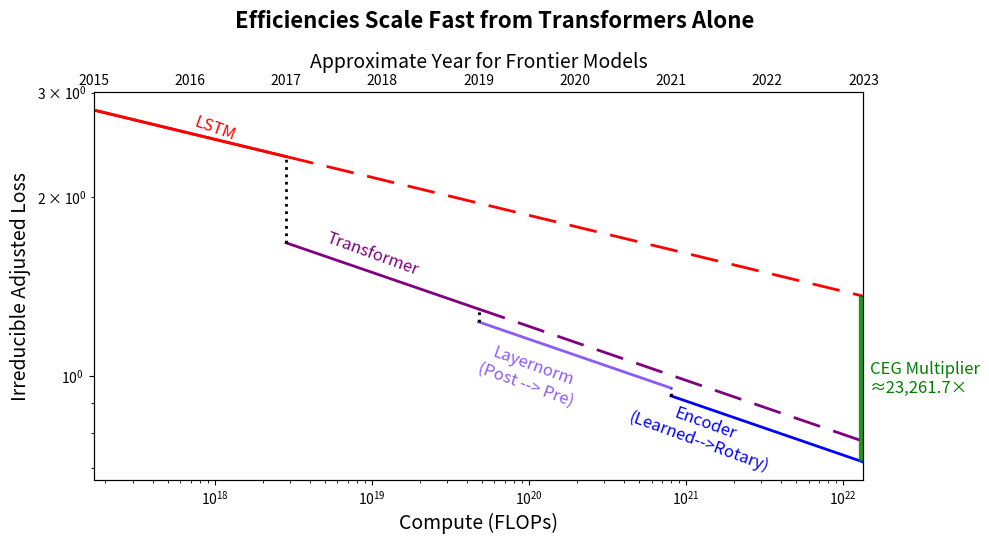
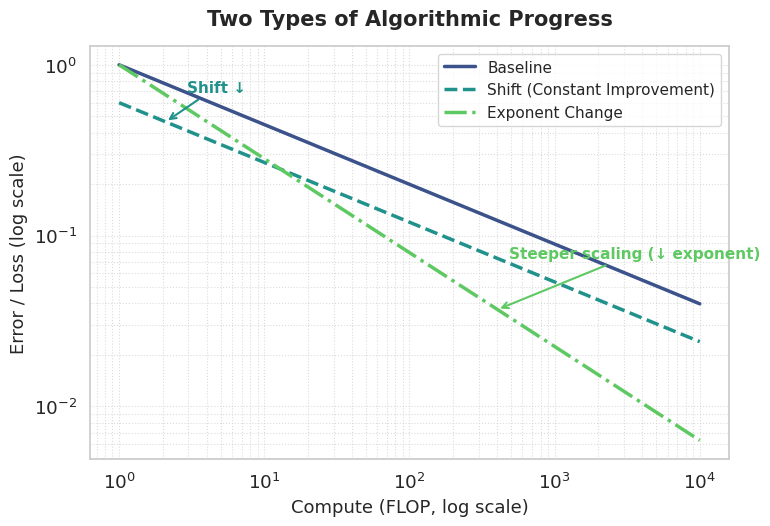
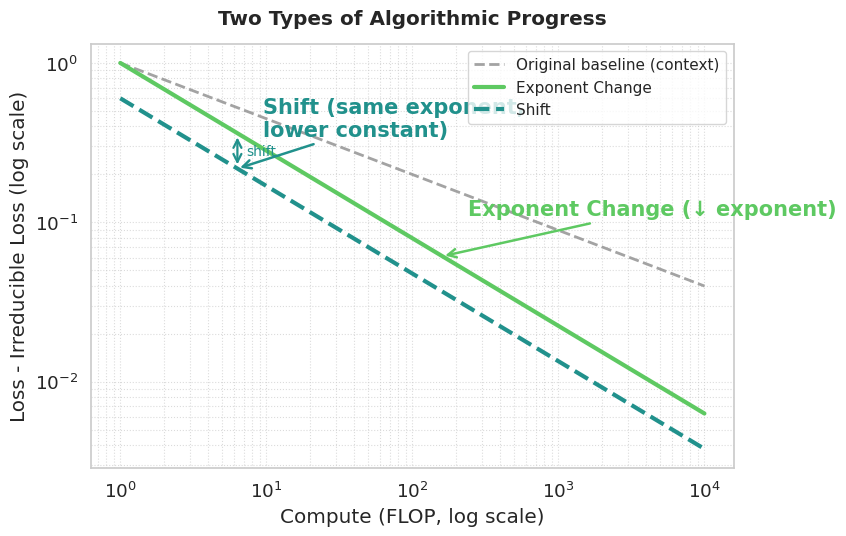

Recreate these plots in Python, in order. (Note: this script raises an exception after producing the figures.)
import numpy as np
import matplotlib.pyplot as plt
from matplotlib.ticker import LogLocator, FuncFormatter

# Configuration
CONFIG = {
    'plot_years': (2015.0, 2023.0),
    'colors': {
        'baseline': 'red',
        'segments': ['red', 'purple', '#8B5CF6', 'blue'],
        'transition': 'black',
        'efficiency': 'green'
    },
    'transitions': [
        ('Transformer', 1e19, 1.6),
        ('Layernorm\n(Post --> Pre)', 10**20, 1),
        ('Encoder\n(Learned-->Rotary)', 10**21.1, 0.8)
    ],
    'label_rotation': -20,
    'fontsize': 12
}

A0, alpha0, E = 35.5, 0.064, 1.8

segments = [
    (-np.inf, 2017, A0, alpha0),
    (2017, 2019.0, 80, 0.091),
    (2019, 2021, 80*(1.73**-0.091), 0.091),
    (2021, np.inf, 80*((1.27*1.1*1.73)**-0.091), 0.091),
]

def year_to_compute(year, y0=2013, C0=1e16, k=np.log(4.1)/1.0):
    return C0 * np.exp(k * (year - y0))

def chinchilla_irreducible(A, alpha, C):
    return A * (C ** (-alpha))

def plot_transition(ax, segments, idx, label, label_x, label_y, label_color='black', line_color='black', rotation=20, fontsize=10):
    """Plot transition line and label between two segments."""
    _, y_trans, A1, a1 = segments[idx]
    _, _, A2, a2 = segments[idx + 1]
    
    C_trans = year_to_compute(y_trans)
    L1, L2 = chinchilla_irreducible(A1, a1, C_trans), chinchilla_irreducible(A2, a2, C_trans)
    
    ax.plot([C_trans, C_trans], [min(L1, L2), max(L1, L2)],
            ':', linewidth=2, color=line_color)
    ax.text(label_x, label_y, label, color=label_color, ha='center', va='center', rotation=rotation, fontsize=fontsize)

# Setup
fig, ax = plt.subplots(figsize=(10, 5.5))
fig.suptitle("Efficiencies Scale Fast from Transformers Alone", fontsize=16, fontweight='bold')
ax.set_xscale('log')
ax.set_yscale('log')

plot_year_start, plot_year_end = CONFIG['plot_years']
compute_min = year_to_compute(plot_year_start)
compute_max = year_to_compute(plot_year_end)

print(f"Compute range: {compute_min:.2e} → {compute_max:.2e}")

# Plot baseline - split at 2017 transition
transformer_transition_year = 2017
C_transition = year_to_compute(transformer_transition_year)

# Solid red line up to 2017
C_grid_solid = np.logspace(np.log10(compute_min), np.log10(C_transition), 600)
baseline_losses_solid = chinchilla_irreducible(A0, alpha0, C_grid_solid)
ax.plot(C_grid_solid, baseline_losses_solid, color=CONFIG['colors']['baseline'], linewidth=2)

# Dashed red line from 2017 onwards
C_grid_dashed = np.logspace(np.log10(C_transition), np.log10(compute_max), 600)
baseline_losses_dashed = chinchilla_irreducible(A0, alpha0, C_grid_dashed)
ax.plot(C_grid_dashed, baseline_losses_dashed, color=CONFIG['colors']['baseline'], 
        linewidth=2, linestyle='--', dashes=(10, 5))

C_lstm_label = 1e18
ax.text(C_lstm_label, 2.6, "LSTM", color=CONFIG['colors']['baseline'], 
        ha='center', va='center', rotation=CONFIG['label_rotation'], fontsize=CONFIG['fontsize'])

# Plot segments and track loss range
loss_min = min(baseline_losses_solid.min(), baseline_losses_dashed.min())
loss_max = max(baseline_losses_solid.max(), baseline_losses_dashed.max())

for idx, (y_start, y_end, A, alpha) in enumerate(segments):
    y_start = max(y_start, plot_year_start)
    y_end = min(y_end, plot_year_end)
    if y_end <= y_start:
        continue
    
    # For Transformer segment (idx 1), split into solid and dashed
    if idx == 1:  # Transformer segment (2017-2019)
        layernorm_transition_year = 2019
        
        # Solid purple line from 2017 to 2019
        C_seg_solid = year_to_compute(np.linspace(y_start, layernorm_transition_year, 100))
        L_seg_solid = chinchilla_irreducible(A, alpha, C_seg_solid)
        ax.plot(C_seg_solid, L_seg_solid, color=CONFIG['colors']['segments'][idx], linewidth=2)
        
        # Dashed purple line from 2019 to end of plot
        C_seg_dashed = year_to_compute(np.linspace(layernorm_transition_year, plot_year_end, 100))
        L_seg_dashed = chinchilla_irreducible(A, alpha, C_seg_dashed)
        ax.plot(C_seg_dashed, L_seg_dashed, color=CONFIG['colors']['segments'][idx], 
                linewidth=2, linestyle='--', dashes=(10, 5))
        
        loss_min = min(loss_min, L_seg_solid.min(), L_seg_dashed.min())
        loss_max = max(loss_max, L_seg_solid.max(), L_seg_dashed.max())
    else:
        # Regular plotting for other segments
        C_seg = year_to_compute(np.linspace(y_start, y_end, 200))
        L_seg = chinchilla_irreducible(A, alpha, C_seg)
        ax.plot(C_seg, L_seg, color=CONFIG['colors']['segments'][idx], linewidth=2)
        
        loss_min = min(loss_min, L_seg.min())
        loss_max = max(loss_max, L_seg.max())

# Plot transitions
for i, (label, label_x, label_y) in enumerate(CONFIG['transitions']):
    if i < len(segments) - 1:
        # Use the color of the segment being transitioned TO (i+1) for label
        segment_color = CONFIG['colors']['segments'][i + 1]
        plot_transition(ax, segments, i, label, label_x, label_y, 
                       label_color=segment_color, line_color='black', 
                       rotation=CONFIG['label_rotation'], fontsize=CONFIG['fontsize'])

# Plot efficiency gain
final_year = min(plot_year_end, segments[-1][1])
C_final = year_to_compute(final_year)
matching = [seg for seg in segments if seg[0] <= final_year <= seg[1]]
A_final, alpha_final = matching[0][2], matching[0][3]

L_algo_final = chinchilla_irreducible(A_final, alpha_final, C_final)
L_base_final = chinchilla_irreducible(A0, alpha0, C_final)
ax.vlines(C_final, ymin=L_algo_final, ymax=L_base_final,
          color=CONFIG['colors']['efficiency'], linewidth=6, alpha=0.85)

if L_algo_final > 0:
    C_equiv = (L_algo_final / A0) ** (-1 / alpha0)
    eff_mult = C_equiv / C_final
    eff_text = f"CEG Multiplier\n≈{eff_mult:.1e}×"
    if 1 < eff_mult < 1e6:
        eff_text = f"CEG Multiplier\n≈{eff_mult:,.1f}×"
else:
    eff_text = "CEG Multiplier"

ax.text(C_final * 1.10, (L_algo_final * L_base_final) ** 0.5, 
        eff_text, color=CONFIG['colors']['efficiency'], va='center', fontsize=CONFIG['fontsize'])

# Set axis limits with padding
y_margin = 0.05
log_range = np.log10(loss_max / loss_min)
ax.set_xlim(compute_min, C_final)
ax.set_ylim(
    loss_min / (10 ** (log_range * y_margin)),
    loss_max * (10 ** (log_range * y_margin))
)

# Add year axis on top
ax_top = ax.twiny()
ax_top.set_xscale('log')
ax_top.set_xlim(ax.get_xlim())

years = np.arange(int(plot_year_start), int(plot_year_end) + 1)
tick_positions = year_to_compute(years)
in_range = (tick_positions >= compute_min) & (tick_positions <= C_final)
ax_top.set_xticks(tick_positions[in_range])
ax_top.set_xticklabels(years[in_range])
ax_top.set_xlabel("Approximate Year for Frontier Models", fontsize=14, style='italic')
ax_top.tick_params(which='both', length=0)  # Remove tick marks

# Format axes
ax.set_xlabel("Compute (FLOPs)", fontsize=14, style='italic')
ax.set_ylabel("Irreducible Adjusted Loss", fontsize=14, style='italic')




plt.tight_layout()
plt.show()



import numpy as np
import matplotlib.pyplot as plt
import seaborn as sns

# Apply Seaborn style
sns.set(style="whitegrid", palette="viridis", font_scale=1.2)

# ---------------- USER-EDITABLE PARAMETERS ----------------
# Baseline curve: A * C^(-alpha)
A0   = 1.0
alpha0 = 0.35

# "Shift" (constant improvement): multiply A by a factor < 1 (vertical drop across all compute)
shift_factor = 0.6  # e.g., 0.6 means 40% improvement at all compute

# "Steeper scaling": change the exponent (larger alpha => steeper improvement with compute)
alpha_steeper = 0.55

# X-axis (compute, in FLOP)
C_min, C_max = 1e0, 1e4
num_points = 400
# ---------------------------------------------------------

def power_law(C, A, alpha):
    return A * C**(-alpha)

C = np.logspace(np.log10(C_min), np.log10(C_max), num_points)

# Curves
baseline = power_law(C, A0, alpha0)
shift_curve = power_law(C, A0 * shift_factor, alpha0)
steeper_curve = power_law(C, A0, alpha_steeper)

# Plot
fig, ax = plt.subplots(figsize=(8, 5.5))

ax.loglog(C, baseline, color=sns.color_palette("viridis", 3)[0], linewidth=2.5, label="Baseline")
ax.loglog(C, shift_curve, linestyle="--", color=sns.color_palette("viridis", 3)[1], linewidth=2.5, label="Shift (Constant Improvement)")
ax.loglog(C, steeper_curve, linestyle="dashdot", color=sns.color_palette("viridis", 3)[2], linewidth=2.5, label="Exponent Change")

# Labels & Title
ax.set_title("Two Types of Algorithmic Progress", fontsize=15, weight="bold", pad=15)
ax.set_xlabel("Compute (FLOP, log scale)", fontsize=13)
ax.set_ylabel("Error / Loss (log scale)", fontsize=13)

# Grid
ax.grid(which="both", linestyle=":", linewidth=0.8, alpha=0.7)

# Annotations
x_shift = C[int(len(C)*0.08)]
y_shift = power_law(x_shift, A0 * shift_factor, alpha0)
ax.annotate("Shift ↓",
            xy=(x_shift, y_shift),
            xytext=(x_shift*1.4, y_shift*1.5),
            arrowprops=dict(arrowstyle="->", lw=1.5, color=sns.color_palette("viridis", 3)[1]),
            fontsize=11, color=sns.color_palette("viridis", 3)[1], weight="bold")

x_step = C[int(len(C)*0.65)]
y_steeper = power_law(x_step, A0, alpha_steeper)
ax.annotate("Steeper scaling (↓ exponent)",
            xy=(x_step, y_steeper),
            xytext=(x_step*1.2, y_steeper*2),
            arrowprops=dict(arrowstyle="->", lw=1.5, color=sns.color_palette("viridis", 3)[2]),
            fontsize=11, color=sns.color_palette("viridis", 3)[2], weight="bold")

# Legend
ax.legend(loc="upper right", frameon=True, fontsize=11)

plt.tight_layout()

# Save to file
# out_path = "/mnt/data/algorithmic_progress_seaborn.png"
# plt.savefig(out_path, dpi=250, bbox_inches="tight")
# out_path




import numpy as np
import matplotlib.pyplot as plt
import seaborn as sns

# Style
sns.set(style="whitegrid", palette="viridis", font_scale=1.2)

# ---------------- USER-EDITABLE PARAMETERS ----------------
# Context/original baseline
A0, alpha0 = 1.0, 0.35

# Steeper scaling (new exponent) — SOLID reference
A1, alpha1 = 1.0, 0.55

# Shift relative to the steeper scaling (same exponent, lower constant)
shift_factor = 0.6
# ---------------------------------------------------------

def power_law(C, A, alpha):
    return A * C**(-alpha)

# Domain
C = np.logspace(0, 4, 400)

# Curves
ctx = power_law(C, A0, alpha0)                     # gray dashed (context)
steeper = power_law(C, A1, alpha1)                 # solid (reference)
shifted = power_law(C, A1 * shift_factor, alpha1)  # dashed (same slope)

# Colors
pal = sns.color_palette("viridis", 3)
col_ctx = "0.6"
col_steeper = pal[2]
col_shift = pal[1]

# Plot
fig, ax = plt.subplots(figsize=(8.6, 5.6))

ax.loglog(C, ctx, "--", lw=2, color=col_ctx, alpha=0.9, label="Original baseline (context)")
ax.loglog(C, steeper, "-", lw=3, color=col_steeper, label="Exponent Change")
ax.loglog(C, shifted, "--", lw=3, color=col_shift, label="Shift")

# Title / labels
ax.set_title("Two Types of Algorithmic Progress", weight="bold", pad=14)
ax.set_xlabel("Compute (FLOP, log scale)")
ax.set_ylabel("Loss - Irreducible Loss (log scale)")

ax.grid(which="both", linestyle=":", linewidth=0.8, alpha=0.7)

# ---------- Clear, unambiguous arrow labels ----------
# Arrow to STEEPER line with text "Exponent Change"
x_s = C[int(len(C)*0.55)]
y_s = power_law(x_s, A1, alpha1)
ax.annotate("Exponent Change (↓ exponent)",
            xy=(x_s, y_s),
            xytext=(x_s*1.5, y_s*1.8),
            fontsize=15, color=col_steeper, weight="bold",
            arrowprops=dict(arrowstyle="->", lw=1.8, color=col_steeper))

# Arrow to SHIFTED line with text "Shift"
x_sh = C[int(len(C)*0.20)]
y_sh = power_law(x_sh, A1 * shift_factor, alpha1)
ax.annotate("Shift (same exponent,\nlower constant)",
            xy=(x_sh, y_sh),
            xytext=(x_sh*1.5, y_sh*1.6),
            fontsize=15, color=col_shift, weight="bold",
            arrowprops=dict(arrowstyle="->", lw=1.8, color=col_shift))

# Also show a small vertical bracket to visualize shift magnitude at one x
ax.annotate("", xy=(x_sh, y_sh), xytext=(x_sh, power_law(x_sh, A1, alpha1)),
            arrowprops=dict(arrowstyle="<->", lw=1.6, color=col_shift, shrinkA=3, shrinkB=3))
ax.text(x_sh*1.15, np.sqrt(y_sh*power_law(x_sh, A1, alpha1)), "shift", va="center",
        fontsize=10, color=col_shift)

ax.legend(loc="upper right", frameon=True, fontsize=11)

plt.tight_layout()

out_path = "Figures/algorithmic_progress_types.png"
plt.savefig(out_path, dpi=250, bbox_inches="tight")
out_path
